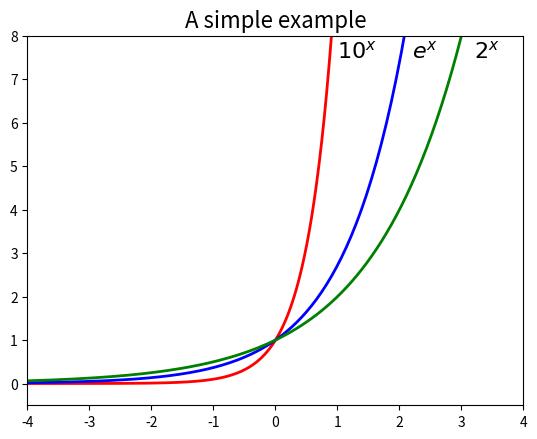

Here is the Python script that generated this plot:
# -*- coding:utf-8 -*-
"""
[redacted]
age: 26
e-mail: [email redacted]
time: 2020/11/1912:21
software: PyCharm

Description:
    points:磅
"""
import matplotlib.pyplot as plt

# we know that numpy module is contained in matplotlib
x = plt.np.linspace(-4, 4, 200)
f1 = plt.np.power(10, x)
# e function is also contained in numpy module
f2 = plt.np.power(plt.np.e, x)
f3 = plt.np.power(2, x)

plt.plot(x, f1, 'r', x, f2, 'b', x, f3, 'g', linewidth=2)
plt.axis([-4, 4, -0.5, 8])
# both fontsize and size could be used, better use size
plt.text(1, 7.5, r'$10^x$', fontsize=16)
plt.text(2.2, 7.5, r'$e^x$', fontsize=16)
plt.text(3.2, 7.5, r'$2^x$', fontsize=16)
plt.title('A simple example', fontsize=16)

plt.show()
